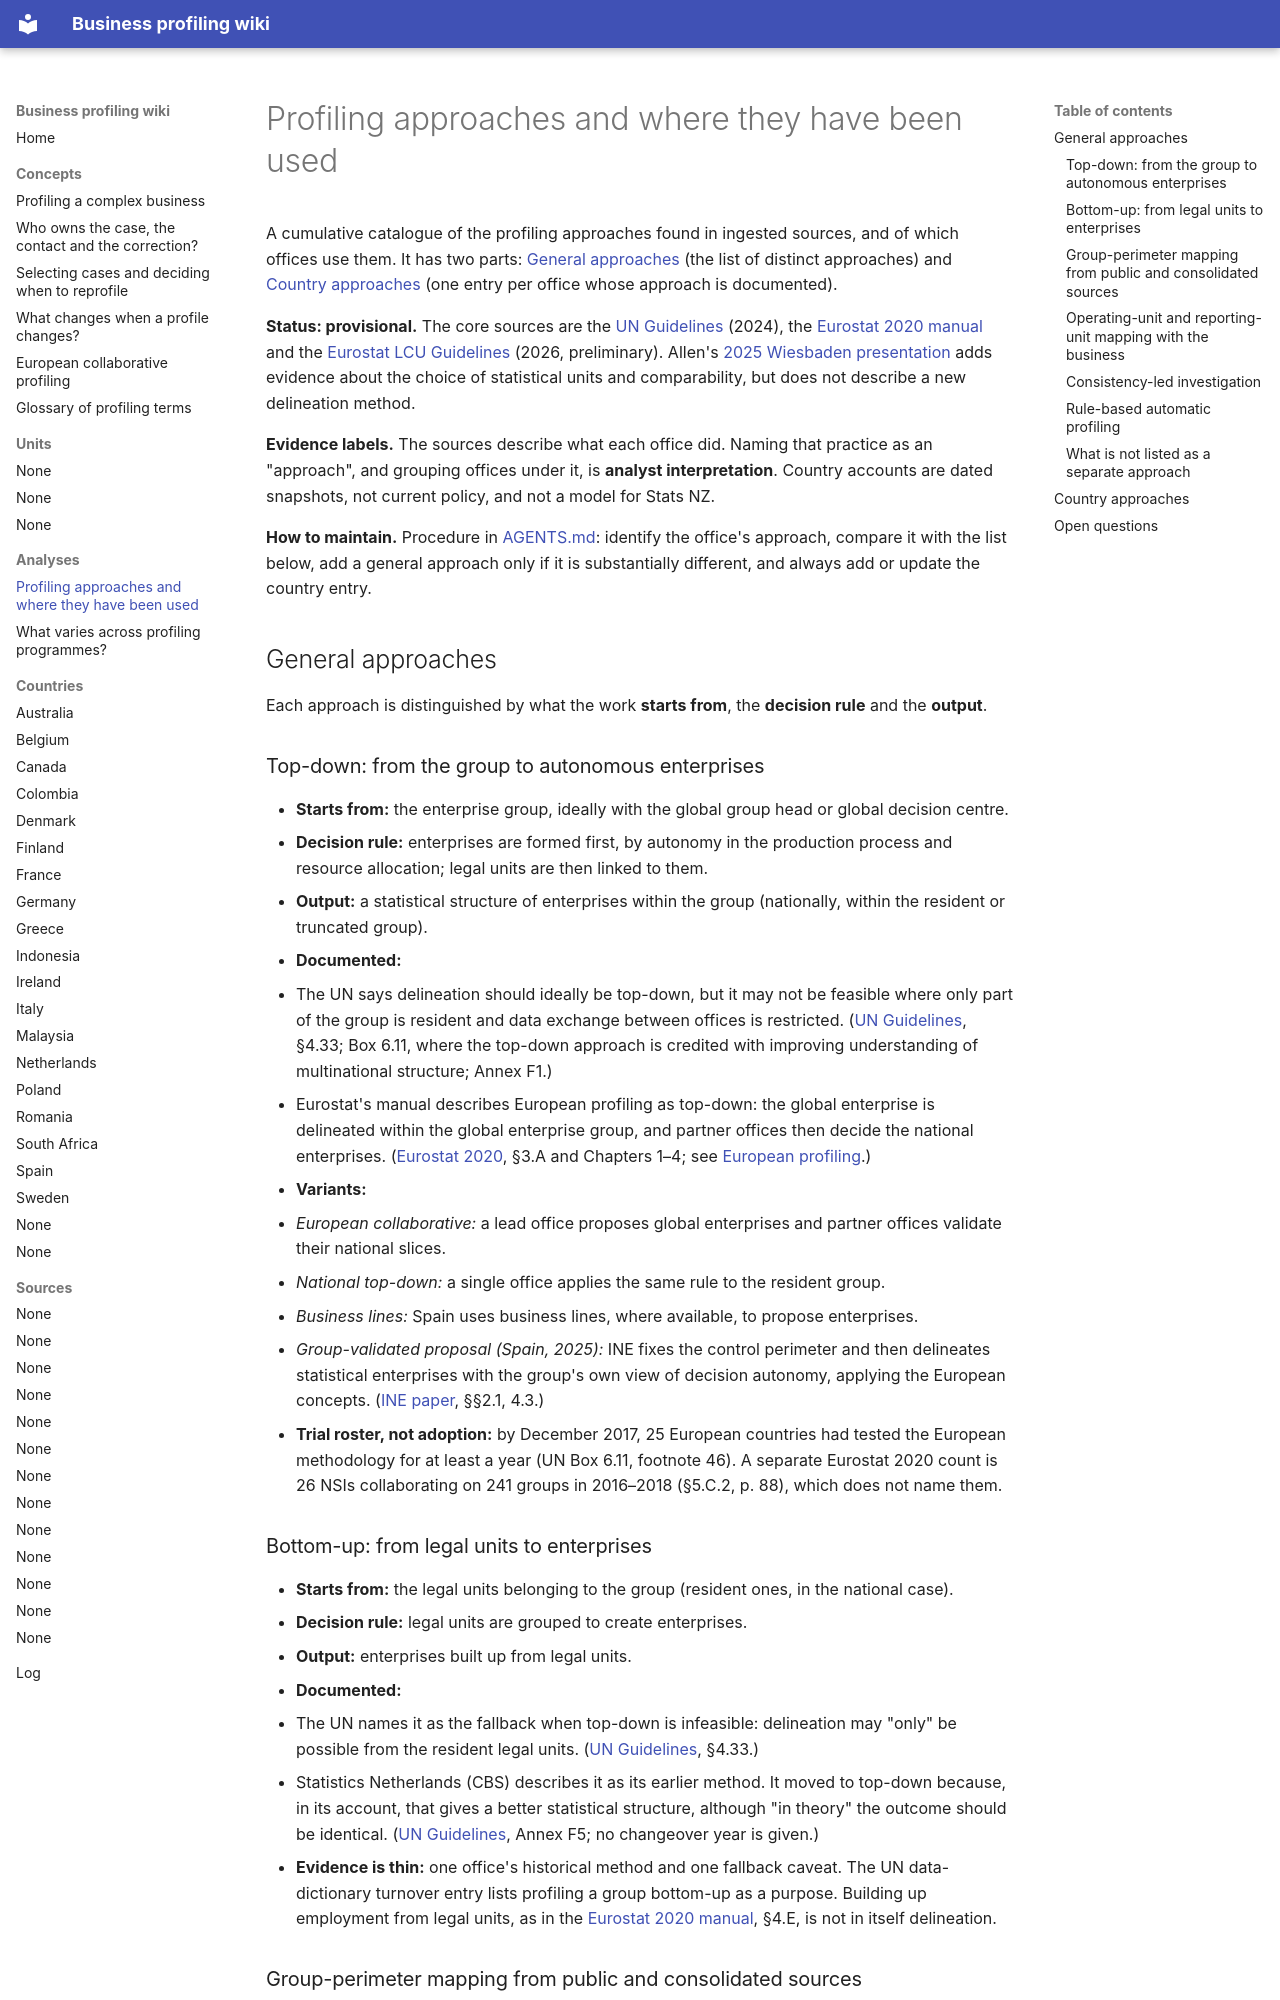

repository: justin-castillo-snz/profiling · page: analyses/profiling-approaches/index.html · generator: mkdocs

---
title: Profiling approaches and where they have been used
type: analysis
updated: 2026-11-27
---

# Profiling approaches and where they have been used

A cumulative catalogue of the profiling approaches found in ingested sources, and of which offices use them. It has two parts: [General approaches](#general-approaches) (the list of distinct approaches) and [Country approaches](#country-approaches) (one entry per office whose approach is documented).

**Status: provisional.** The core sources are the [UN Guidelines](../sources/un-guidelines-on-sbr.md) (2024), the [Eurostat 2020 manual](../sources/european-business-profiling-2020.md) and the [Eurostat LCU Guidelines](../sources/eurostat-lcu-guidelines.md) (2026, preliminary). Allen's [2025 Wiesbaden presentation](../sources/wbg-statistical-units-2025.md) adds evidence about the choice of statistical units and comparability, but does not describe a new delineation method.

**Evidence labels.** The sources describe what each office did. Naming that practice as an "approach", and grouping offices under it, is **analyst interpretation**. Country accounts are dated snapshots, not current policy, and not a model for Stats NZ.

**How to maintain.** Procedure in [AGENTS.md](https://github.com/justin-castillo-snz/profiling/blob/main/AGENTS.md): identify the office's approach, compare it with the list below, add a general approach only if it is substantially different, and always add or update the country entry.

## General approaches

Each approach is distinguished by what the work **starts from**, the **decision rule** and the **output**.

### Top-down: from the group to autonomous enterprises

- **Starts from:** the enterprise group, ideally with the global group head or global decision centre.
- **Decision rule:** enterprises are formed first, by autonomy in the production process and resource allocation; legal units are then linked to them.
- **Output:** a statistical structure of enterprises within the group (nationally, within the resident or truncated group).
- **Documented:**
  - The UN says delineation should ideally be top-down, but it may not be feasible where only part of the group is resident and data exchange between offices is restricted. ([UN Guidelines](../sources/un-guidelines-on-sbr.md), §4.33; Box 6.11, where the top-down approach is credited with improving understanding of multinational structure; Annex F1.)
  - Eurostat's manual describes European profiling as top-down: the global enterprise is delineated within the global enterprise group, and partner offices then decide the national enterprises. ([Eurostat 2020](../sources/european-business-profiling-2020.md), §3.A and Chapters 1–4; see [European profiling](../concepts/european-profiling.md).)
- **Variants:**
  - *European collaborative:* a lead office proposes global enterprises and partner offices validate their national slices.
  - *National top-down:* a single office applies the same rule to the resident group.
  - *Business lines:* Spain uses business lines, where available, to propose enterprises.
  - *Group-validated proposal (Spain, 2025):* INE fixes the control perimeter and then delineates statistical enterprises with the group's own view of decision autonomy, applying the European concepts. ([INE paper](../sources/wbg-ine-spain-lcu-paper-2025.md), §§2.1, 4.3.)
- **Trial roster, not adoption:** by December 2017, 25 European countries had tested the European methodology for at least a year (UN Box 6.11, footnote 46). A separate Eurostat 2020 count is 26 NSIs collaborating on 241 groups in 2016–2018 (§5.C.2, p. 88), which does not name them.

### Bottom-up: from legal units to enterprises

- **Starts from:** the legal units belonging to the group (resident ones, in the national case).
- **Decision rule:** legal units are grouped to create enterprises.
- **Output:** enterprises built up from legal units.
- **Documented:**
  - The UN names it as the fallback when top-down is infeasible: delineation may "only" be possible from the resident legal units. ([UN Guidelines](../sources/un-guidelines-on-sbr.md), §4.33.)
  - Statistics Netherlands (CBS) describes it as its earlier method. It moved to top-down because, in its account, that gives a better statistical structure, although "in theory" the outcome should be identical. ([UN Guidelines](../sources/un-guidelines-on-sbr.md), Annex F5; no changeover year is given.)
- **Evidence is thin:** one office's historical method and one fallback caveat. The UN data-dictionary turnover entry lists profiling a group bottom-up as a purpose. Building up employment from legal units, as in the [Eurostat 2020 manual](../sources/european-business-profiling-2020.md), §4.E, is not in itself delineation.
